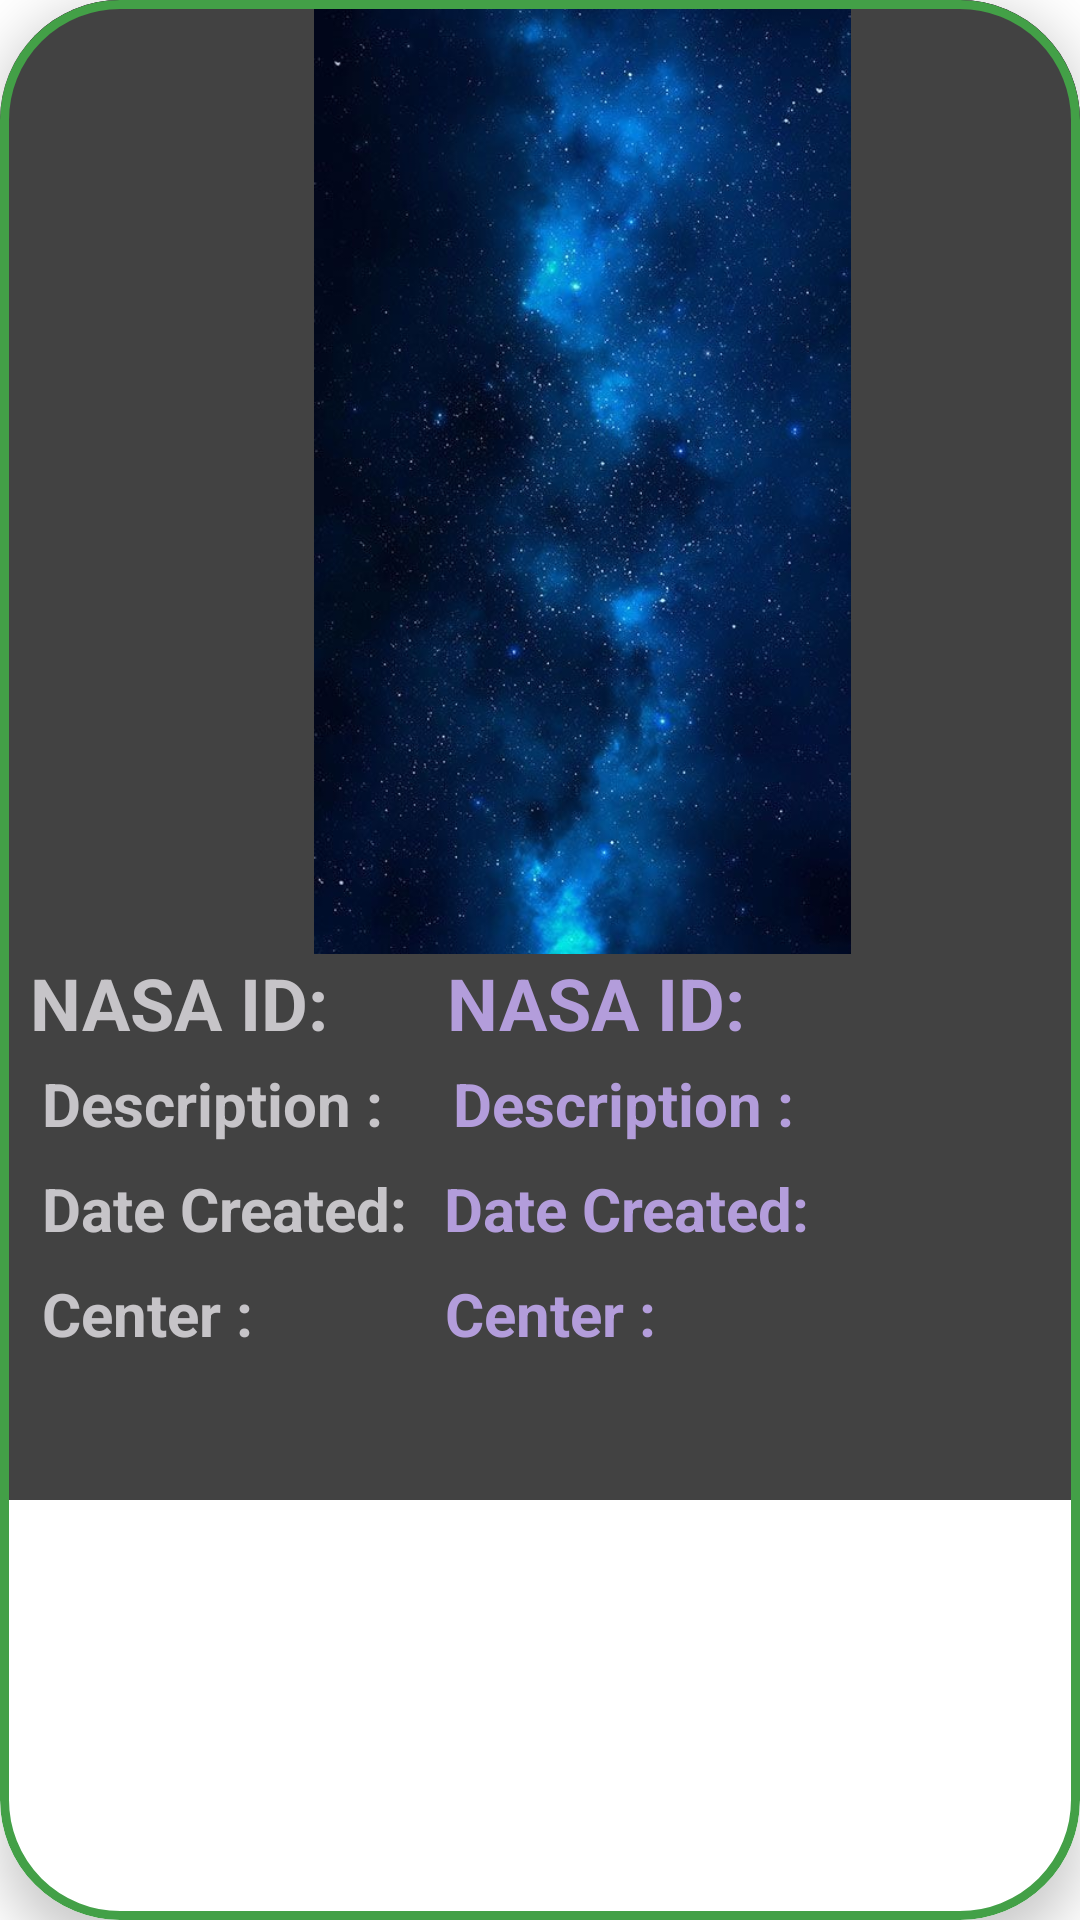

This screen was rendered from an Android layout file. Write that file and the resources it references.
<!-- AndroidManifest.xml: application theme Theme.KriptonX -->
<!-- res/layout/scan_item.xml -->
<?xml version="1.0" encoding="utf-8"?>
<com.google.android.material.card.MaterialCardView xmlns:android="http://schemas.android.com/apk/res/android"
    xmlns:app="http://schemas.android.com/apk/res-auto"
    app:cardCornerRadius="40dp"
    app:cardElevation="10dp"
    app:strokeWidth="3dp"
    app:strokeColor="#43A047"
    android:elevation="10dp"
    android:background="@color/cardview_dark_background"
    android:layout_marginTop="15dp"
    android:layout_marginLeft="10dp"
    android:layout_marginRight="10dp"
    android:layout_marginBottom="5dp"
    android:layout_width="match_parent"
    android:layout_height="wrap_content">

    <LinearLayout
        android:background="@color/cardview_dark_background"
        android:orientation="vertical"
        android:layout_width="match_parent"
        android:layout_height="500dp">


        <ImageView
            android:id="@+id/nasa_img"
            android:layout_width="368dp"
            android:layout_height="318dp"
            android:layout_marginLeft="10dp"
            android:background="@color/cardview_dark_background"
            android:scaleType="centerInside"
            android:src="@drawable/blue_space" />

        <LinearLayout

            android:layout_width="367dp"
            android:layout_height="169dp"
            android:layout_marginLeft="10dp"
            android:orientation="vertical">


            <LinearLayout
                android:layout_width="match_parent"
                android:layout_height="wrap_content"
                android:weightSum="2"
                android:orientation="horizontal">

            <TextView
                android:layout_width="135dp"
                android:layout_height="wrap_content"
                android:ellipsize="end"
                android:layout_marginEnd="4dp"
                android:maxLines="1"
                android:singleLine="true"
                android:text="NASA ID:"
                android:textColor="#C6C4C8"
                android:textSize="24sp"
                android:textStyle="bold" />

                <TextView
                    android:id="@+id/nasa_id"
                    android:layout_width="wrap_content"
                    android:layout_height="wrap_content"
                    android:layout_marginEnd="4dp"
                    android:ellipsize="end"
                    android:maxLines="1"
                    android:singleLine="true"
                    android:text="NASA ID:"
                    android:textColor="#B39DDB"
                    android:textSize="24sp"
                    android:textStyle="bold" />

            </LinearLayout>

            <LinearLayout
                android:layout_width="match_parent"
                android:layout_height="wrap_content"
                android:weightSum="2"
                android:orientation="horizontal">

            <TextView
                android:layout_width="133dp"
                android:layout_height="wrap_content"
                android:text="Description :"
                android:layout_margin="4dp"
                android:textColor="#C6C4C8"
                android:textSize="20sp"
                android:textStyle="bold" />

                <TextView
                    android:id="@+id/nasa_des"
                    android:layout_width="135dp"
                    android:layout_height="wrap_content"
                    android:text="Description :"
                    android:layout_marginLeft="0dp"
                    android:layout_marginTop="4dp"
                    android:layout_marginBottom="4dp"
                    android:layout_marginRight="4dp"
                    android:textColor="#B39DDB"
                    android:textSize="20sp"
                    android:textStyle="bold" />

            </LinearLayout>

            <LinearLayout
                android:layout_width="match_parent"
                android:layout_height="wrap_content"
                android:weightSum="2"
                android:orientation="horizontal">

            <TextView
                android:layout_width="wrap_content"
                android:layout_height="wrap_content"
                android:layout_margin="4dp"
                android:text="Date Created:"
                android:textColor="#C6C4C8"
                android:textSize="20sp"
                android:textStyle="bold" />

                <TextView
                    android:id="@+id/nasa_date"
                    android:layout_width="wrap_content"
                    android:layout_height="wrap_content"
                    android:layout_marginLeft="8dp"
                    android:layout_marginTop="4dp"
                    android:layout_marginBottom="4dp"
                    android:layout_marginRight="4dp"
                    android:text="Date Created:"
                    android:textColor="#B39DDB"
                    android:textSize="20sp"
                    android:textStyle="bold" />

            </LinearLayout>

            <LinearLayout
                android:layout_width="match_parent"
                android:layout_height="wrap_content"
                android:weightSum="2"
                android:orientation="horizontal">

            <TextView
                android:layout_width="wrap_content"
                android:layout_height="wrap_content"
                android:text="Center :"
                android:layout_margin="4dp"
                android:textColor="#C6C4C8"
                android:textSize="20sp"
                android:textStyle="bold" />

                <TextView
                    android:id="@+id/nasa_center"
                    android:layout_width="wrap_content"
                    android:layout_height="wrap_content"
                    android:text="Center :"
                    android:layout_marginLeft="60dp"
                    android:layout_marginTop="4dp"
                    android:layout_marginBottom="4dp"
                    android:layout_marginRight="4dp"
                    android:textColor="#B39DDB"
                    android:textSize="20sp"
                    android:textStyle="bold" />

            </LinearLayout>

        </LinearLayout>

    </LinearLayout>


</com.google.android.material.card.MaterialCardView>
<!-- resources referenced by this layout -->
<resources>
  <!-- drawable blue_space: jpg bitmap (drawable, 108116 bytes) -->
  <style name="Theme.KriptonX" parent="Theme.MaterialComponents.DayNight.NoActionBar">
          
          <item name="colorPrimary">@color/purple_500</item>
          <item name="colorPrimaryVariant">@color/purple_700</item>
          <item name="colorOnPrimary">@color/white</item>
          
          <item name="colorSecondary">@color/teal_200</item>
          <item name="colorSecondaryVariant">@color/teal_700</item>
          <item name="colorOnSecondary">@color/black</item>
          
          <item name="android:statusBarColor" tools:targetApi="l">?attr/colorPrimaryVariant</item>
          
      </style>
  <color name="purple_500">#61E6F6</color>
  <color name="purple_700">#7E7D7D</color>
  <color name="white">#FFFFFFFF</color>
  <color name="teal_200">#0CCDBB</color>
  <color name="teal_700">#FF018786</color>
  <color name="black">#FF000000</color>
</resources>
